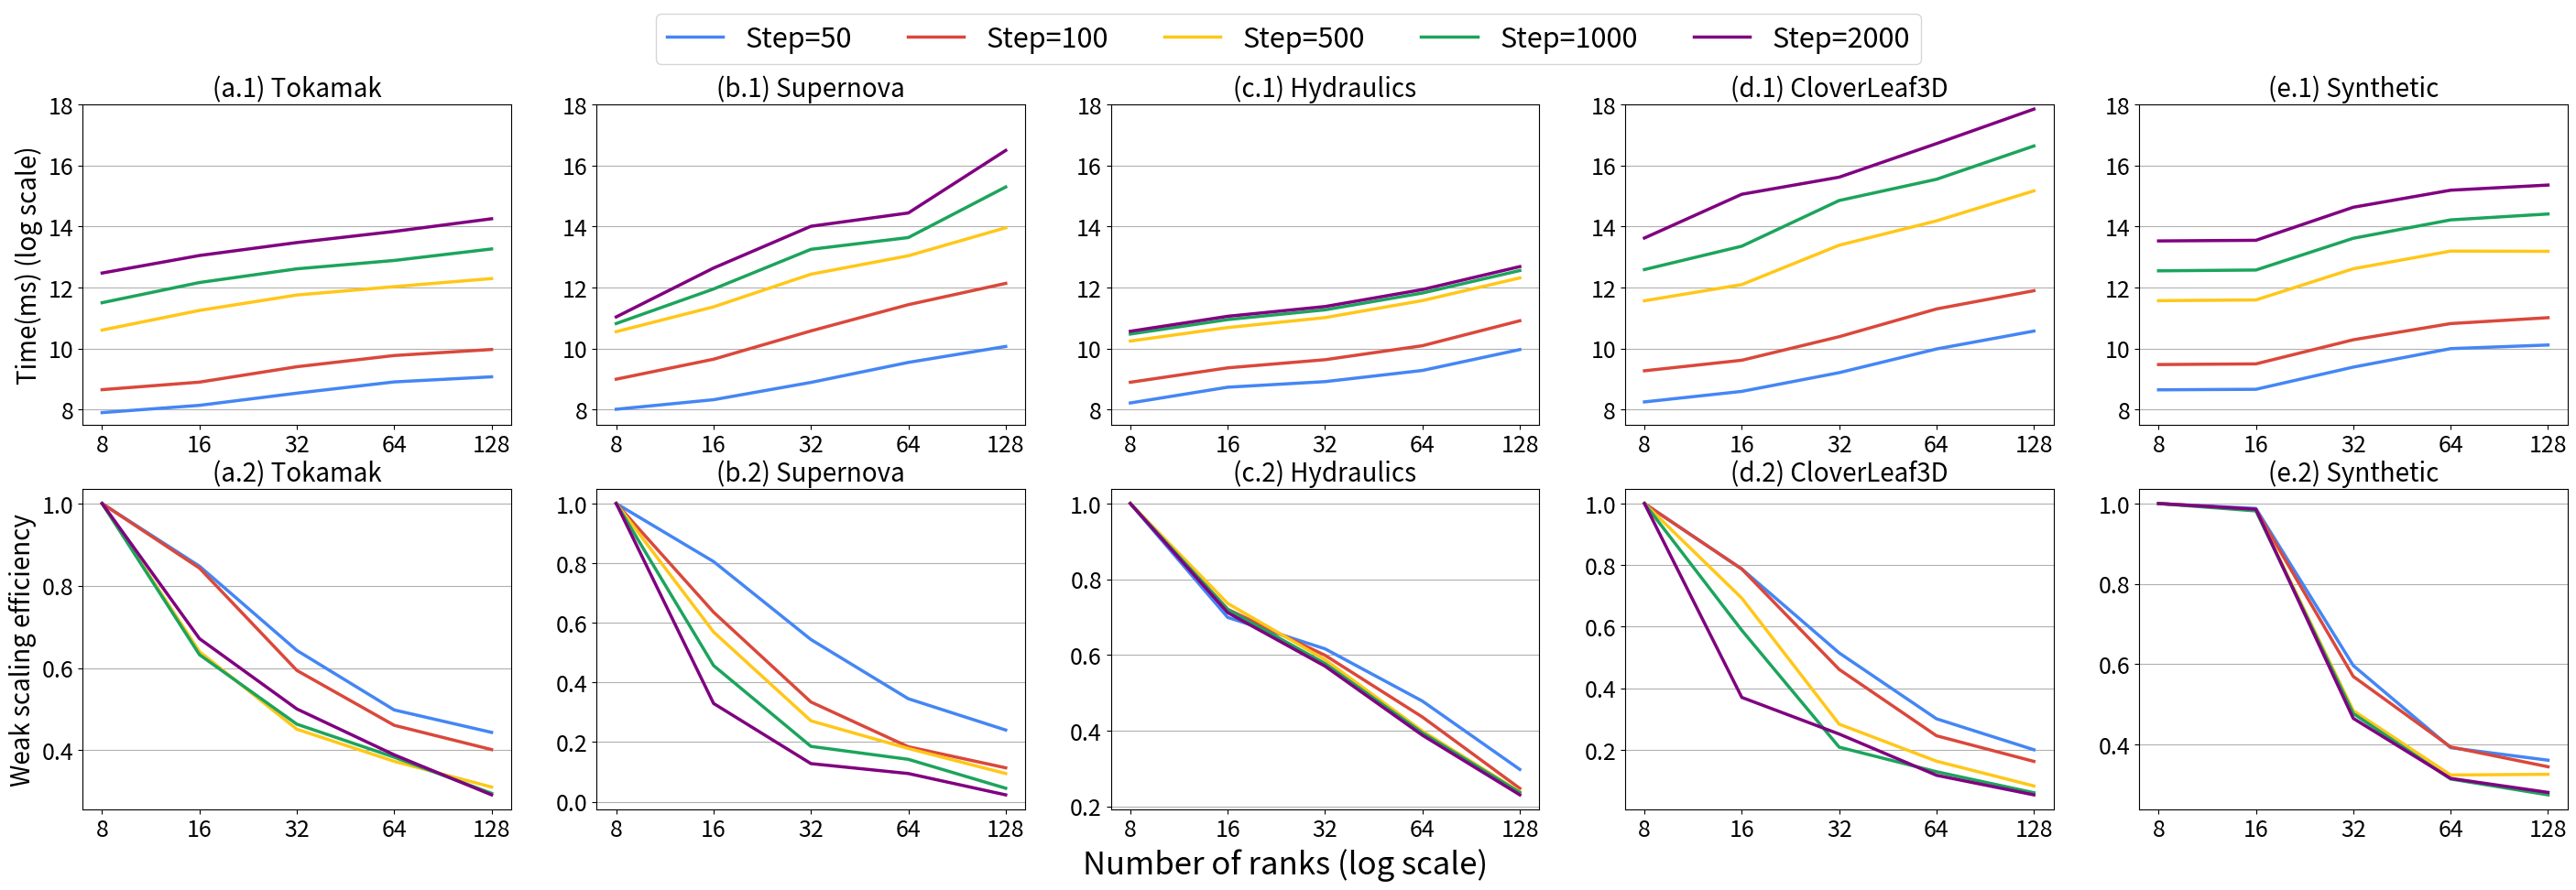

This chart was generated by the following Python code:
# the data set comes from https://docs.google.com/spreadsheets/d/18CZWkj6amHAlZv-FcGp4goXa21XrmkYdFJCnlTaCtUs/edit?usp=sharing

import matplotlib.pyplot as plt
from matplotlib.patches import Patch
import numpy as np


gblue = '#4486F4'
gred = '#DA483B'
gyellow = '#FFC718'
ggreen = '#1CA45C'

labelSize=20
ticksize=18
legendsize=22
lwidth=2.5

def draw_astro_exec(ax):
    # set titles
    #ax.set_xlabel('(b.1) Supernova', fontsize=labelSize)
    ax.title.set_text('(b.1) Supernova')
    ax.title.set_fontsize(labelSize)
    
    ax.grid(axis='y')
    ax.set_axisbelow(True)

    ax.set_ylim([7.5,18])

    # set tick
    N = 5
    ax.tick_params(axis='y', labelsize=ticksize)
    ax.set_xticks(range(N), ['8', '16' , '32', '64', '128'], fontsize=ticksize)
    # set the value of the figure here
    # use the capsize to control the error bar
    step_50 = (258.076000,320.496000,474.643000,747.654000,1074.158000)
    p1 = ax.plot(np.log2(step_50), color=gblue, label='Step=50',linewidth=lwidth )

    step_100 = ( 510.783000,803.907000,1528.412000,2774.308000,4498.726000)
    p2 = ax.plot(np.log2(step_100), color=gred, label='Step=100',linewidth=lwidth)

    step_500 = ( 1502.149000,2639.681000,5542.308000,8422.152000,15915.459000)
    p3 = ax.plot(np.log2(step_500), color=gyellow, label='Step=500',linewidth=lwidth)

    step_1000 = (1807.770000, 3960.569000,9751.240000,12736.243000,40163.814000)
    p4 = ax.plot(np.log2(step_1000), color=ggreen, label='Step=1000',linewidth=lwidth)
    
    step_2000 = (2100.566000, 6377.275000,16464.272000,22266.060000,92132.543000)
    p4 = ax.plot(np.log2(step_2000), color='purple', label='Step=2000',linewidth=lwidth)

def draw_fishtank_exec(ax):
    # set titles
    #ax.set_xlabel('Number of ranks (log scale)', fontsize=labelSize)
    #ax.set_ylabel('Time(ms) (log scale)', fontsize=labelSize)
    #ax.set_xlabel('(c.1) Hydraulics', fontsize=labelSize)
    ax.title.set_text('(c.1) Hydraulics')
    ax.title.set_fontsize(labelSize)

    ax.grid(axis='y')
    ax.set_axisbelow(True)

    ax.set_ylim([7.5,18])

    # set tick
    N = 5
    ax.tick_params(axis='y', labelsize=ticksize)
    ax.set_xticks(range(N), ['8', '16' , '32', '64', '128'], fontsize=ticksize)
    # set the value of the figure here
    # use the capsize to control the error bar
    step_50 = (297.619000,425.723000,483.097000,622.801000,1000.654000)
    
    p1 = ax.plot(np.log2(step_50), color=gblue, label='Step=50',linewidth=lwidth)

    step_100 = (476.124000,660.840000,794.918000,1092.481000,1925.061000)
    p2 = ax.plot(np.log2(step_100), color=gred, label='Step=100',linewidth=lwidth)

    step_500 = (1214.262000,1649.678000,2067.996000,3044.389000,5094.329000)
    p3 = ax.plot(np.log2(step_500), color=gyellow, label='Step=500',linewidth=lwidth)

    step_1000 = (1423.630000,1977.669000,2467.479000,3614.343000,6022.233000)
    p4 = ax.plot(np.log2(step_1000), color=ggreen, label='Step=1000',linewidth=lwidth)
    
    step_2000 = (1516.090000,	2130.307000,	2659.044000,	3910.404000,	6585.829000 )
    p4 = ax.plot(np.log2(step_2000), color='purple', label='Step=2000',linewidth=lwidth)


def draw_cloverleaf_exec(ax):
    #ax.set_xlabel('(d.1) CloverLeaf3D', fontsize=labelSize)
    ax.title.set_text('(d.1) CloverLeaf3D')
    ax.title.set_fontsize(labelSize)

    ax.grid(axis='y')
    ax.set_axisbelow(True)

    ax.set_ylim([7.5,18])

    # set tick
    N = 5
    ax.tick_params(axis='y', labelsize=ticksize)
    ax.set_xticks(range(N), ['8', '16' , '32', '64', '128'], fontsize=ticksize)
    step_50 = (304.810000,387.139000,592.253000,1014.135000,1523.190000)
    
    p1 = ax.plot(np.log2(step_50), color=gblue, label='Step=50',linewidth=lwidth)

    step_100 = (618.046000,785.226000,1340.487000,2517.550000,3810.020000)
    p2 = ax.plot(np.log2(step_100), color=gred, label='Step=100',linewidth=lwidth)

    step_500 = (3030.954000,4376.861000,10701.690000,18607.122000,36782.186000 )
    p3 = ax.plot(np.log2(step_500), color=gyellow, label='Step=500',linewidth=lwidth)

    step_1000 = ( 6158.103000,10471.921000,29537.392000,47852.609000,101932.251000)
    p4 = ax.plot(np.log2(step_1000), color=ggreen, label='Step=1000',linewidth=lwidth)
    
    step_2000 = ( 12605.805000,34055.785000,50192.493000,107640.017000,235403.245000)
    p4 = ax.plot(np.log2(step_2000), color='purple', label='Step=2000',linewidth=lwidth)


def draw_fusion_exec(ax):
    ax.set_ylabel('Time(ms) (log scale)', fontsize=labelSize)
    #ax.set_xlabel('Number of ranks (log scale) \n(a) Tokamak', fontsize=labelSize)
    #ax.set_xlabel('(a.1) Tokamak', fontsize=labelSize)
    ax.title.set_text('(a.1) Tokamak')
    ax.title.set_fontsize(labelSize)


    ax.grid(axis='y')
    ax.set_axisbelow(True)

    ax.set_ylim([7.5,18])

    # set tick
    N = 5
    ax.tick_params(axis='y', labelsize=ticksize)
    ax.set_xticks(range(N), ['8', '16' , '32', '64', '128'], fontsize=ticksize)
    step_50 = (239.024000,282.016000,371.916000,480.013000,539.107000)
    
    p1 = ax.plot(np.log2(step_50), color=gblue, label='Step=50',linewidth=lwidth)

    step_100 = (402.658000,477.712000,677.778000,874.209000,1002.778000)
    p2 = ax.plot(np.log2(step_100), color=gred, label='Step=100',linewidth=lwidth)

    step_500 = (1558,2435,3454,4177,5019)
    p3 = ax.plot(np.log2(step_500), color=gyellow, label='Step=500',linewidth=lwidth)

    step_1000 = (2901,4588,6261,7572,9829)
    p4 = ax.plot(np.log2(step_1000), color=ggreen, label='Step=1000',linewidth=lwidth)
    
    step_2000 = (5689,8474,11369,14633,19520)
    p4 = ax.plot(np.log2(step_2000), color='purple', label='Step=2000',linewidth=lwidth)



def draw_syn_exec(ax):
    #ax.set_xlabel('(e.1) Synthetic', fontsize=labelSize)
    ax.title.set_text('(e.1) Synthetic')
    ax.title.set_fontsize(labelSize)
    ax.grid(axis='y')
    ax.set_axisbelow(True)

    ax.set_ylim([7.5,18])

    # set tick
    N = 5
    ax.tick_params(axis='y', labelsize=ticksize)
    ax.set_xticks(range(N), ['8', '16' , '32', '64', '128'], fontsize=ticksize)
    step_50 = (401,	406,	672,	1022,	1110  )
    
    p1 = ax.plot(np.log2(step_50), color=gblue, label='Step=50',linewidth=lwidth)

    step_100 = (712,	723,	1250,	1806,	2064 )
    p2 = ax.plot(np.log2(step_100), color=gred, label='Step=100',linewidth=lwidth)

    step_500 = (3039,	3089,	6272,	9366,	9319 )
    p3 = ax.plot(np.log2(step_500), color=gyellow, label='Step=500',linewidth=lwidth)

    step_1000 = (5982,	6094,	12533,	19025,	21751 )
    p4 = ax.plot(np.log2(step_1000), color=ggreen, label='Step=1000',linewidth=lwidth)
    
    step_2000 = (11796,	11967,	25351,	37331,	41957 )
    p4 = ax.plot(np.log2(step_2000), color='purple', label='Step=2000',linewidth=lwidth)


def draw_fusion_eff(ax):
    ax.set_ylabel('Weak scaling efficiency', fontsize=labelSize)
    #ax.set_xlabel('(a.2) Tokamak', fontsize=labelSize)
    ax.title.set_text('(a.2) Tokamak')
    ax.title.set_fontsize(labelSize)    
    step_50 = (239.024000,282.016000,371.916000,480.013000,539.107000)
    step_100 = (402.658000,477.712000,677.778000,874.209000,1002.778000)
    step_500 = (1558,2435,3454,4177,5019)
    step_1000 = (2901,4588,6261,7572,9829)    
    step_2000 = (5689,8474,11369,14633,19520)
    
    N = 5
    ax.tick_params(axis='y', labelsize=ticksize)
    ax.set_xticks(range(N), ['8', '16' , '32', '64', '128'], fontsize=ticksize)
    ax.grid(axis='y')
    ax.set_axisbelow(True)

    step_50_eff = [step_50[0]/v for v in step_50]
    p1 = ax.plot(step_50_eff, color=gblue,linewidth=lwidth)

    #print(step_50_eff)
    step_100_eff = [step_100[0]/v for v in step_100]
    p2 = ax.plot(step_100_eff, color=gred,linewidth=lwidth)

    step_500_eff = [step_500[0]/v for v in step_500]
    p3 = ax.plot(step_500_eff, color=gyellow,linewidth=lwidth)

    step_1000_eff = [step_1000[0]/v for v in step_1000]
    p4 = ax.plot(step_1000_eff, color=ggreen,linewidth=lwidth)

    step_2000_eff = [step_2000[0]/v for v in step_2000]
    p4 = ax.plot(step_2000_eff, color='purple',linewidth=lwidth)

def draw_astro_eff(ax):
    #ax.set_xlabel('(b.2) Supernova', fontsize=labelSize)
    ax.title.set_text('(b.2) Supernova')
    ax.title.set_fontsize(labelSize)     
    step_50 = (258.076000,320.496000,474.643000,747.654000,1074.158000)
    step_100 = ( 510.783000,803.907000,1528.412000,2774.308000,4498.726000)
    step_500 = ( 1502.149000,2639.681000,5542.308000,8422.152000,15915.459000)
    step_1000 = (1807.770000, 3960.569000,9751.240000,12736.243000,40163.814000)    
    step_2000 = (2100.566000, 6377.275000,16464.272000,22266.060000,92132.543000)

    N = 5
    ax.tick_params(axis='y', labelsize=ticksize)
    ax.set_xticks(range(N), ['8', '16' , '32', '64', '128'], fontsize=ticksize)
    ax.grid(axis='y')
    ax.set_axisbelow(True)

    step_50_eff = [step_50[0]/v for v in step_50]
    p1 = ax.plot(step_50_eff, color=gblue, label='Step=50',linewidth=lwidth)

    step_100_eff = [step_100[0]/v for v in step_100]
    p2 = ax.plot(step_100_eff, color=gred, label='Step=100',linewidth=lwidth)

    step_500_eff = [step_500[0]/v for v in step_500]
    p3 = ax.plot(step_500_eff, color=gyellow, label='Step=500',linewidth=lwidth)

    step_1000_eff = [step_1000[0]/v for v in step_1000]
    p4 = ax.plot(step_1000_eff, color=ggreen, label='Step=1000',linewidth=lwidth)

    step_2000_eff = [step_2000[0]/v for v in step_2000]
    p4 = ax.plot(step_2000_eff, color='purple', label='Step=2000',linewidth=lwidth)

def draw_fishtank_eff(ax):
    #ax.set_xlabel('(c.2) Hydraulics', fontsize=labelSize)
    ax.title.set_text('(c.2) Hydraulics')
    ax.title.set_fontsize(labelSize)  
    step_50 = (297.619000,425.723000,483.097000,622.801000,1000.654000)
    step_100 = (476.124000,660.840000,794.918000,1092.481000,1925.061000)
    step_500 = (1214.262000,1649.678000,2067.996000,3044.389000,5094.329000)
    step_1000 = (1423.630000,1977.669000,2467.479000,3614.343000,6022.233000)    
    step_2000 = (1516.090000,	2130.307000,	2659.044000,	3910.404000,	6585.829000 )
    
    N = 5
    ax.tick_params(axis='y', labelsize=ticksize)
    ax.set_xticks(range(N), ['8', '16' , '32', '64', '128'], fontsize=ticksize)
    ax.grid(axis='y')
    ax.set_axisbelow(True)

    step_50_eff = [step_50[0]/v for v in step_50]
    p1 = ax.plot(step_50_eff, color=gblue, label='Step=50',linewidth=lwidth)

    #print(step_50_eff)
    step_100_eff = [step_100[0]/v for v in step_100]
    p2 = ax.plot(step_100_eff, color=gred, label='Step=100',linewidth=lwidth)

    step_500_eff = [step_500[0]/v for v in step_500]
    p3 = ax.plot(step_500_eff, color=gyellow, label='Step=500',linewidth=lwidth)

    step_1000_eff = [step_1000[0]/v for v in step_1000]
    p4 = ax.plot(step_1000_eff, color=ggreen, label='Step=1000',linewidth=lwidth)

    step_2000_eff = [step_2000[0]/v for v in step_2000]
    p4 = ax.plot(step_2000_eff, color='purple', label='Step=2000',linewidth=lwidth)

def draw_cloverleaf_eff(ax):

    step_50 = (304.810000,387.139000,592.253000,1014.135000,1523.190000)
    step_100 = (618.046000,785.226000,1340.487000,2517.550000,3810.020000)
    step_500 = (3030.954000,4376.861000,10701.690000,18607.122000,36782.186000 )
    step_1000 = ( 6158.103000,10471.921000,29537.392000,47852.609000,101932.251000)
    step_2000 = ( 12605.805000,34055.785000,50192.493000,107640.017000,235403.245000)

    N = 5
    #ax.set_xlabel('(d.2) CloverLeaf3D', fontsize=labelSize)
    ax.title.set_text('(d.2) CloverLeaf3D')
    ax.title.set_fontsize(labelSize) 
    
    ax.tick_params(axis='y', labelsize=ticksize)
    ax.set_xticks(range(N), ['8', '16' , '32', '64', '128'], fontsize=ticksize)
    ax.grid(axis='y')
    ax.set_axisbelow(True)

    step_50_eff = [step_50[0]/v for v in step_50]
    p1 = ax.plot(step_50_eff, color=gblue, label='Step=50',linewidth=lwidth)

    step_100_eff = [step_100[0]/v for v in step_100]
    p2 = ax.plot(step_100_eff, color=gred, label='Step=100',linewidth=lwidth)

    step_500_eff = [step_500[0]/v for v in step_500]
    p3 = ax.plot(step_500_eff, color=gyellow, label='Step=500',linewidth=lwidth)

    step_1000_eff = [step_1000[0]/v for v in step_1000]
    p4 = ax.plot(step_1000_eff, color=ggreen, label='Step=1000',linewidth=lwidth)

    step_2000_eff = [step_2000[0]/v for v in step_2000]
    p4 = ax.plot(step_2000_eff, color='purple', label='Step=2000',linewidth=lwidth)

def draw_syn_eff(ax):

    step_50 = (401,	406,	672,	1022,	1110  )
    step_100 = (712,	723,	1250,	1806,	2064 )
    step_500 = (3039,	3089,	6272,	9366,	9319 )
    step_1000 = (5982,	6094,	12533,	19025,	21751 )    
    step_2000 = (11796,	11967,	25351,	37331,	41957 )

    N = 5
    #ax.set_xlabel('(e.2) Synthetic', fontsize=labelSize)
    ax.title.set_text('(e.2) Synthetic')
    ax.title.set_fontsize(labelSize) 

    ax.tick_params(axis='y', labelsize=ticksize)
    ax.set_xticks(range(N), ['8', '16' , '32', '64', '128'], fontsize=ticksize)
    ax.grid(axis='y')
    ax.set_axisbelow(True)

    step_50_eff = [step_50[0]/v for v in step_50]
    p1 = ax.plot(step_50_eff, color=gblue, label='Step=50',linewidth=lwidth)

    step_100_eff = [step_100[0]/v for v in step_100]
    p2 = ax.plot(step_100_eff, color=gred, label='Step=100',linewidth=lwidth)

    step_500_eff = [step_500[0]/v for v in step_500]
    p3 = ax.plot(step_500_eff, color=gyellow, label='Step=500',linewidth=lwidth)

    step_1000_eff = [step_1000[0]/v for v in step_1000]
    p4 = ax.plot(step_1000_eff, color=ggreen, label='Step=1000',linewidth=lwidth)

    step_2000_eff = [step_2000[0]/v for v in step_2000]
    p4 = ax.plot(step_2000_eff, color='purple', label='Step=2000',linewidth=lwidth)


def all_exec_eff_time():
    fig, axs = plt.subplots(nrows=2, ncols=5, figsize=(7*5,5*2))
    #print(len(axs),len(axs[0]))
    draw_fusion_exec(axs[0][0])
    draw_astro_exec(axs[0][1])
    draw_fishtank_exec(axs[0][2])
    draw_cloverleaf_exec(axs[0][3])
    draw_syn_exec(axs[0][4])

    draw_fusion_eff(axs[1][0])
    draw_astro_eff(axs[1][1])
    draw_fishtank_eff(axs[1][2])
    draw_cloverleaf_eff(axs[1][3])
    draw_syn_eff(axs[1][4])

    handles, labels = axs[0][4].get_legend_handles_labels()
    fig.legend(handles, labels, ncol=5, loc='upper center', fontsize=legendsize)

    fig.text(0.5, 0.04, 'Number of ranks (log scale)', ha='center',fontsize=labelSize+5)

    plt.savefig("all_exec_eff_time.png", bbox_inches='tight')
    plt.savefig("all_exec_eff_time.pdf", bbox_inches='tight')


if __name__ == "__main__":
    all_exec_eff_time()    
